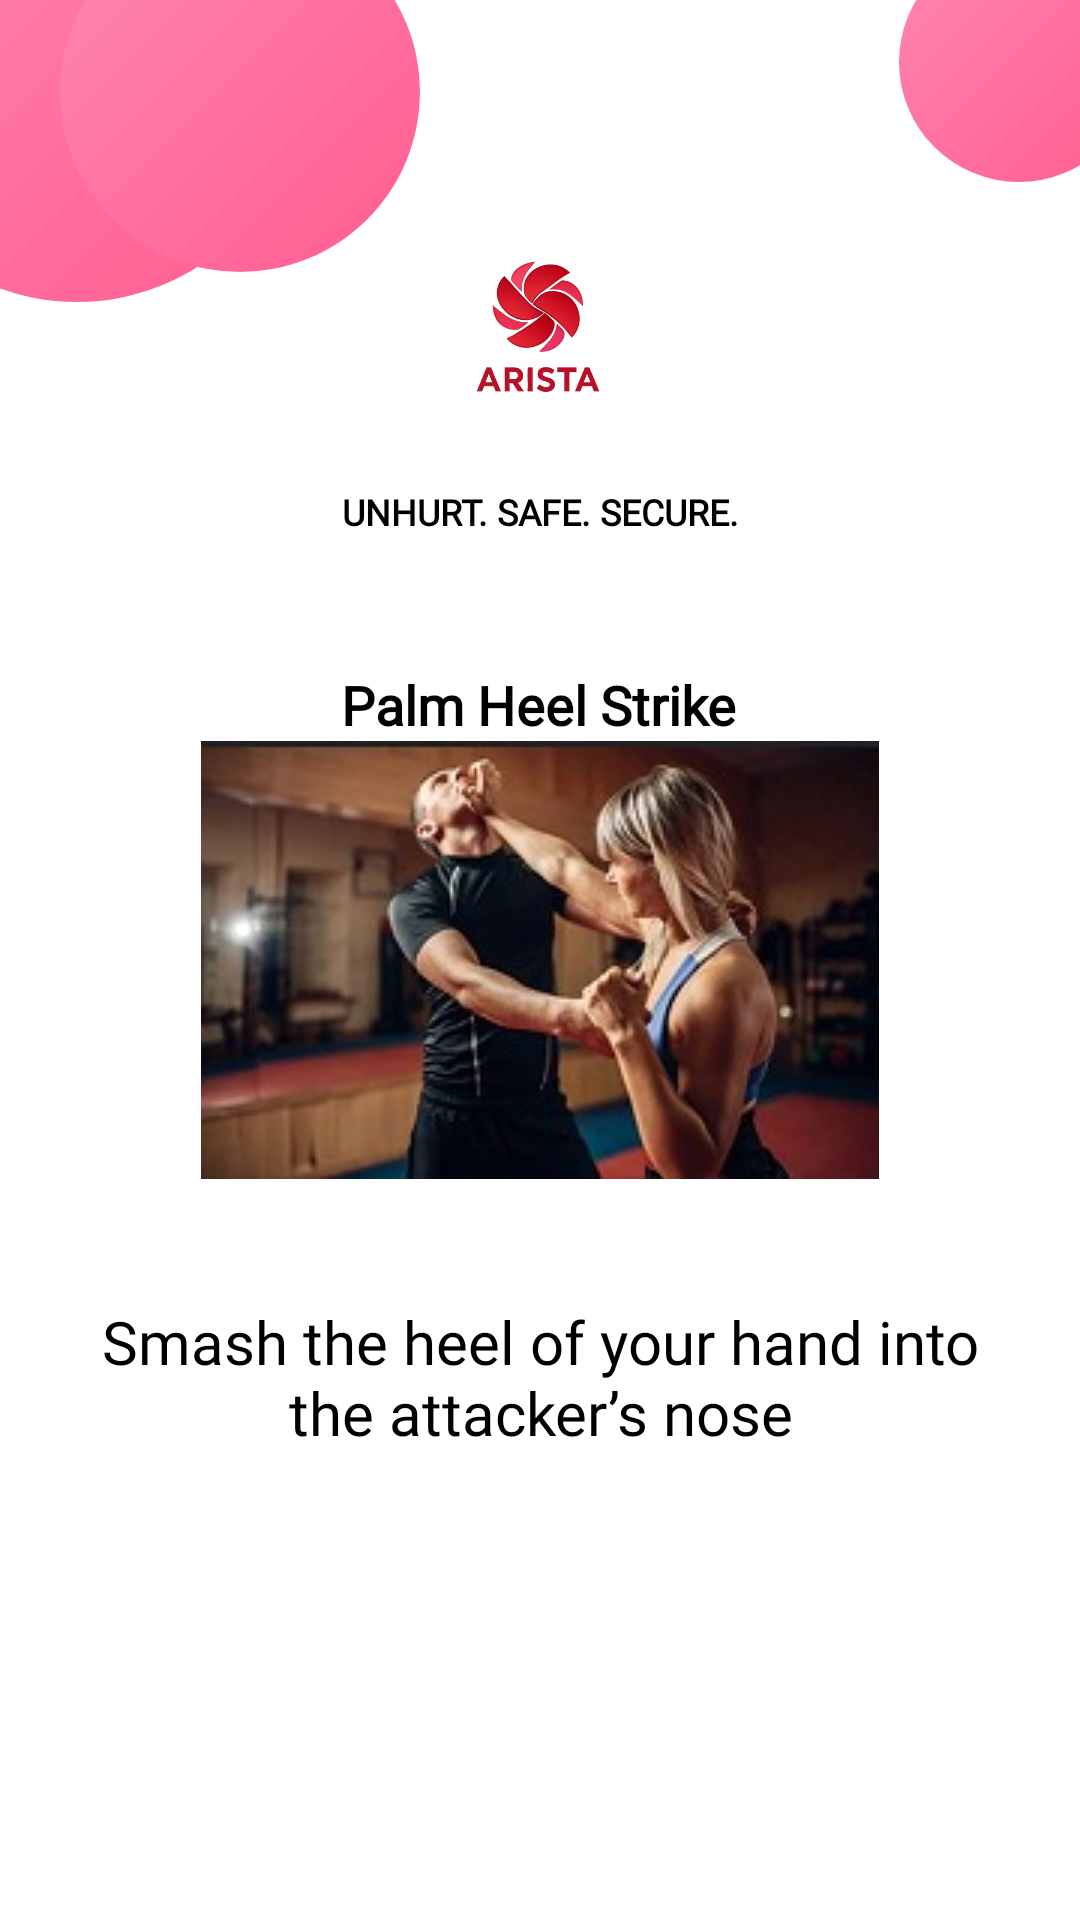

This screen was rendered from an Android layout file. Write that file and the resources it references.
<!-- AndroidManifest.xml: application theme Theme.Arista1 -->
<!-- res/layout/sd1.xml -->
<?xml version="1.0" encoding="utf-8"?>
<androidx.constraintlayout.widget.ConstraintLayout xmlns:android="http://schemas.android.com/apk/res/android"
    xmlns:app="http://schemas.android.com/apk/res-auto"
    xmlns:tools="http://schemas.android.com/tools"
    android:layout_width="match_parent"
    android:layout_height="match_parent"
    android:background="@android:color/white"
    tools:context=".Sd1Activity">

    
    <View
        android:id="@+id/pinkCircle1"
        android:layout_width="150dp"
        android:layout_height="150dp"
        android:layout_marginStart="-50dp"
        android:layout_marginTop="-50dp"
        android:background="@drawable/pink_circle_background"
        app:layout_constraintStart_toStartOf="parent"
        app:layout_constraintTop_toTopOf="parent" />

    <View
        android:id="@+id/pinkCircle2"
        android:layout_width="120dp"
        android:layout_height="120dp"
        android:layout_marginStart="20dp"
        android:layout_marginTop="-30dp"
        android:background="@drawable/pink_circle_background"
        app:layout_constraintStart_toStartOf="parent"
        app:layout_constraintTop_toTopOf="parent" />

    <View
        android:id="@+id/pinkCircle3"
        android:layout_width="80dp"
        android:layout_height="80dp"
        android:layout_marginTop="-20dp"
        android:layout_marginEnd="-20dp"
        android:background="@drawable/pink_circle_background"
        app:layout_constraintEnd_toEndOf="parent"
        app:layout_constraintTop_toTopOf="parent" />


    <ImageView
        android:id="@+id/logo"
        android:layout_width="64dp"
        android:layout_height="64dp"
        android:src="@drawable/logo"
        app:layout_constraintBottom_toBottomOf="parent"
        app:layout_constraintEnd_toEndOf="parent"
        app:layout_constraintHorizontal_bias="0.498"
        app:layout_constraintStart_toStartOf="parent"
        app:layout_constraintTop_toTopOf="parent"
        app:layout_constraintVertical_bias="0.136"
        tools:ignore="MissingConstraints" />

    <TextView
        android:id="@+id/slogan"
        android:layout_width="wrap_content"
        android:layout_height="wrap_content"
        android:layout_marginTop="20dp"
        android:fontFamily="@font/poppins_regular"
        android:text="UNHURT. SAFE. SECURE."
        android:textColor="@android:color/black"
        android:textSize="12sp"
        android:textStyle="bold"
        app:layout_constraintEnd_toEndOf="parent"
        app:layout_constraintStart_toStartOf="parent"
        app:layout_constraintTop_toBottomOf="@id/logo" />

    <TextView
        android:id="@+id/title"
        android:layout_width="wrap_content"
        android:layout_height="wrap_content"
        android:layout_marginTop="44dp"
        android:fontFamily="@font/poppins_bold"
        android:text="Palm Heel Strike"
        android:textColor="@android:color/black"
        android:textSize="18sp"
        android:textStyle="bold"
        app:layout_constraintEnd_toEndOf="parent"
        app:layout_constraintHorizontal_bias="0.498"
        app:layout_constraintStart_toStartOf="parent"
        app:layout_constraintTop_toBottomOf="@id/slogan" />



    <TextView
        android:id="@+id/instruction"
        android:layout_width="0dp"
        android:layout_height="wrap_content"
        android:fontFamily="@font/poppins_semibold"
        android:gravity="center"
        android:paddingHorizontal="24dp"
        android:text="Smash the heel of your hand into the attacker’s nose"
        android:textColor="@android:color/black"
        android:textSize="20sp"
        app:layout_constraintBottom_toBottomOf="parent"
        app:layout_constraintEnd_toEndOf="parent"
        app:layout_constraintHorizontal_bias="0.0"
        app:layout_constraintStart_toStartOf="parent"
        app:layout_constraintTop_toTopOf="parent"
        app:layout_constraintVertical_bias="0.736" />

    <ImageView
        android:id="@+id/imageView5"
        android:layout_width="wrap_content"
        android:layout_height="wrap_content"
        app:layout_constraintBottom_toBottomOf="parent"
        app:layout_constraintEnd_toEndOf="parent"
        app:layout_constraintStart_toStartOf="parent"
        app:layout_constraintTop_toTopOf="parent"
        app:srcCompat="@drawable/ssd1" />

</androidx.constraintlayout.widget.ConstraintLayout>
<!-- resources referenced by this layout -->
<resources>
  <!-- drawable logo: png bitmap (drawable, 176950 bytes) -->
  <!-- drawable pink_circle_background (drawable) -->
  <?xml version="1.0" encoding="utf-8"?>
  <shape xmlns:android="http://schemas.android.com/apk/res/android"
      android:shape="oval">
      <solid android:color="@color/pink_primary" />
      <size
          android:width="120dp"
          android:height="120dp" />
      <gradient
          android:startColor="#FF5D8F"
          android:endColor="#FF87B2"
          android:angle="135" />
      <alpha android:alpha="0.7" />
  </shape>
  <!-- drawable ssd1: jpg bitmap (drawable, 13463 bytes) -->
  <style name="Theme.Arista1" parent="Base.Theme.Arista1" />
  <color name="pink_primary">#FF5D8F</color>
  <style name="Base.Theme.Arista1" parent="Theme.AppCompat.DayNight.NoActionBar">
          
          
      </style>
</resources>
